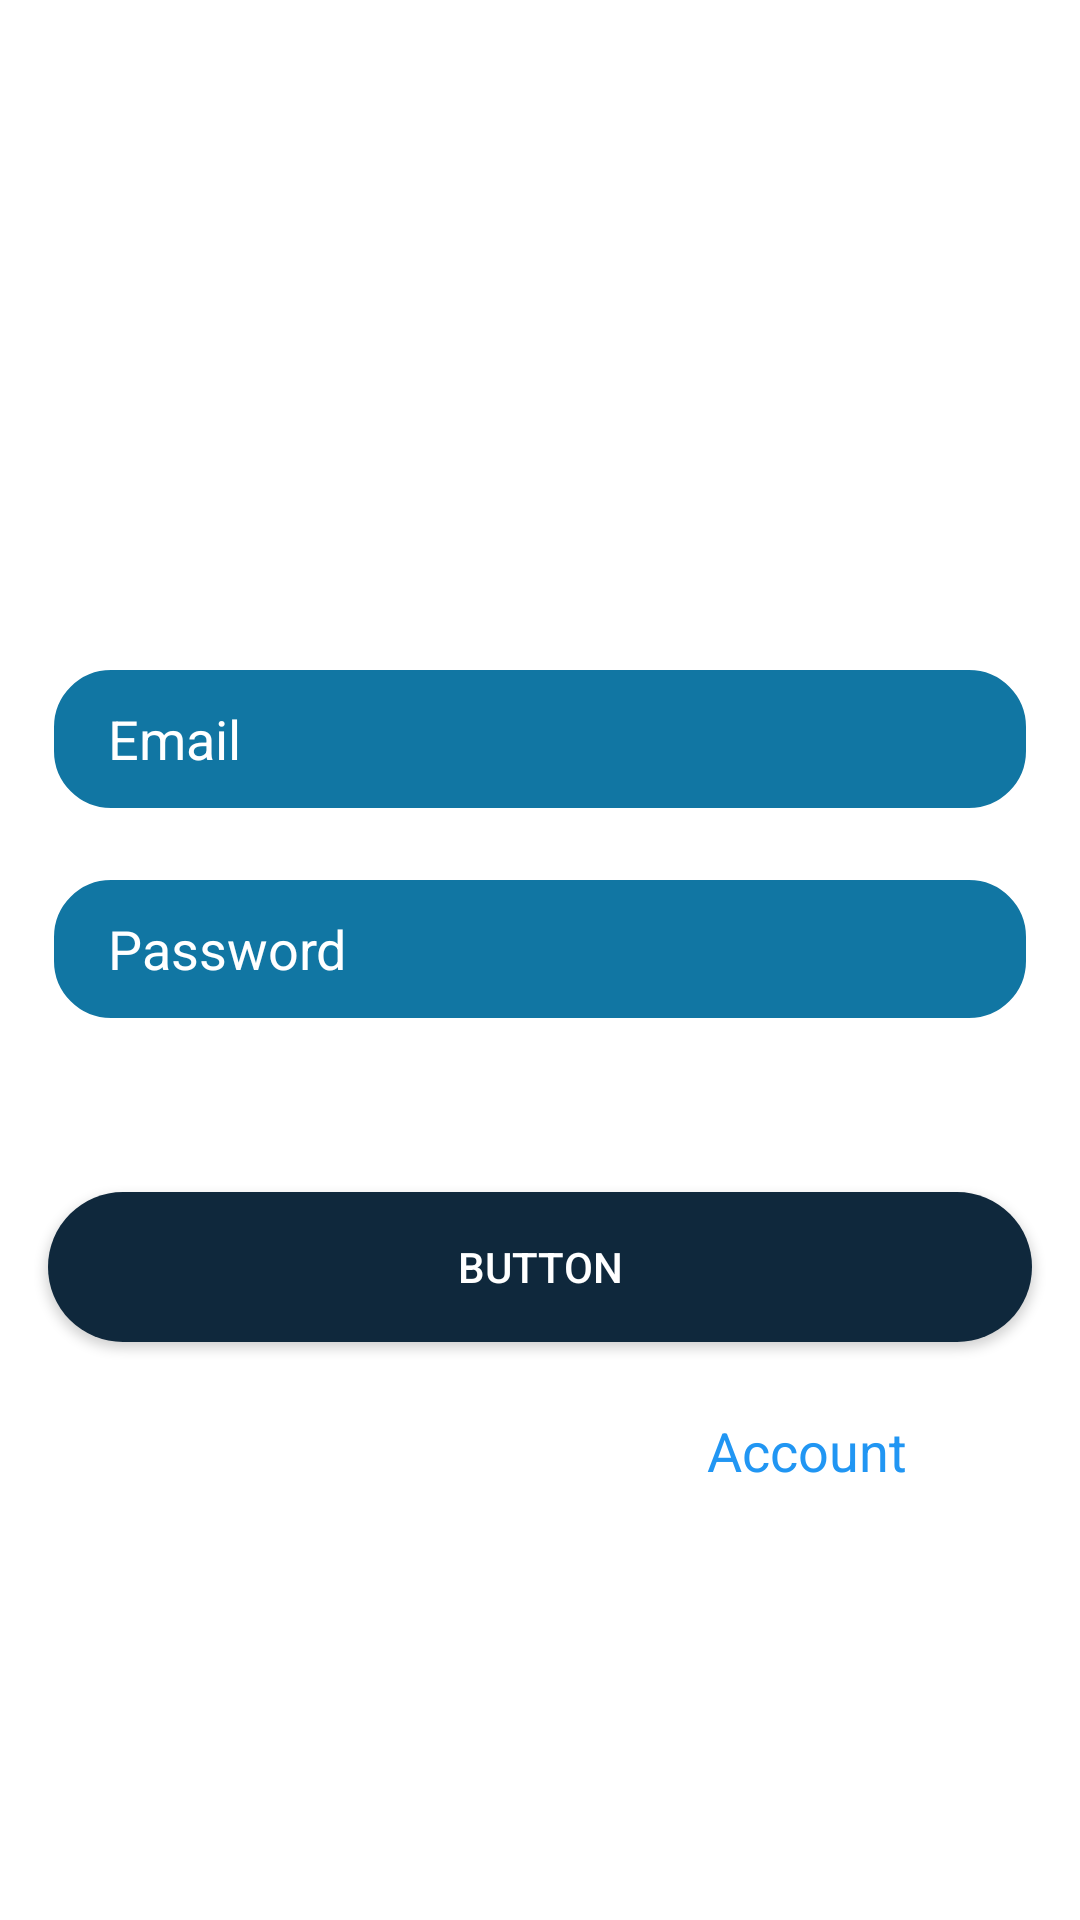

The Android layout XML behind this screen, and the referenced resources:
<!-- AndroidManifest.xml: activity theme Theme.RescueRover.NoActionBar -->
<!-- res/layout/activity_login.xml -->
<?xml version="1.0" encoding="utf-8"?>
<androidx.constraintlayout.widget.ConstraintLayout xmlns:android="http://schemas.android.com/apk/res/android"
    xmlns:app="http://schemas.android.com/apk/res-auto"
    xmlns:tools="http://schemas.android.com/tools"
    android:layout_width="match_parent"
    android:layout_height="match_parent"
    android:background="@drawable/twoback"
    tools:context=".Activity.loginActivity">

    <TextView
        android:id="@+id/textView2"
        android:layout_width="wrap_content"
        android:layout_height="wrap_content"
        android:layout_marginTop="52dp"
        android:text="LOGIN"
        android:textColor="#fff"
        android:textSize="22sp"
        android:textStyle="bold"
        app:layout_constraintEnd_toEndOf="parent"
        app:layout_constraintHorizontal_bias="0.498"
        app:layout_constraintStart_toStartOf="parent"
        app:layout_constraintTop_toTopOf="parent" />

    <EditText
        android:id="@+id/loginEmail"
        android:layout_width="match_parent"
        android:layout_height="50dp"
        android:layout_marginStart="16dp"
        android:background="@drawable/box"
        android:layout_marginTop="140dp"
        android:layout_marginEnd="16dp"
        android:ems="10"
        android:textColor="#fff"
        android:hint="Email"
        android:inputType="text"
        android:paddingStart="20dp"
        android:textColorHint="#fff"
        app:layout_constraintEnd_toEndOf="parent"
        app:layout_constraintHorizontal_bias="0.502"
        app:layout_constraintStart_toStartOf="parent"
        app:layout_constraintTop_toBottomOf="@+id/textView2" />

    <EditText
        android:id="@+id/loginPassword"
        android:layout_width="match_parent"
        android:layout_height="50dp"
        android:layout_marginStart="16dp"
android:background="@drawable/box"
        android:textColor="#fff"
        android:layout_marginTop="20dp"
        android:layout_marginEnd="16dp"
        android:hint="Password"
        android:inputType="text"
        android:paddingStart="20dp"
        android:textColorHint="#fff"
        app:layout_constraintEnd_toEndOf="@+id/loginEmail"
        app:layout_constraintStart_toStartOf="@+id/loginEmail"
        app:layout_constraintTop_toBottomOf="@+id/loginEmail" />

    <TextView
        android:id="@+id/textView3"
        android:layout_width="wrap_content"
        android:layout_height="wrap_content"
        android:layout_marginStart="116dp"
        android:layout_marginTop="24dp"
        android:text="Create new"
        android:textColor="#fff"
        android:textSize="18sp"
        app:layout_constraintStart_toStartOf="@+id/loginBtn"
        app:layout_constraintTop_toBottomOf="@+id/loginBtn" />

    <Button
        android:id="@+id/loginBtn"
        android:layout_width="match_parent"
        android:layout_marginLeft="16dp"
        android:layout_marginRight="16dp"
        android:layout_height="50dp"
        android:layout_marginTop="56dp"
        android:textColor="#fff"
        android:background="@drawable/btn_all"
        android:text="Button"
        app:layout_constraintEnd_toEndOf="@+id/loginPassword"
        app:layout_constraintHorizontal_bias="0.46"
        app:layout_constraintStart_toStartOf="@+id/loginPassword"
        app:layout_constraintTop_toBottomOf="@+id/loginPassword" />

    <TextView
        android:id="@+id/goToLogin"
        android:layout_width="wrap_content"
        android:layout_height="wrap_content"
        android:layout_marginStart="12dp"
        android:text="Account"
        android:textColor="#2196F3"
        android:textSize="18sp"
        app:layout_constraintBottom_toBottomOf="@+id/textView3"
        app:layout_constraintStart_toEndOf="@+id/textView3"
        app:layout_constraintTop_toTopOf="@+id/textView3"
        app:layout_constraintVertical_bias="0.0" />
</androidx.constraintlayout.widget.ConstraintLayout>
<!-- resources referenced by this layout -->
<resources>
  <!-- drawable box (drawable) -->
  <?xml version="1.0" encoding="utf-8"?>
  <shape xmlns:android="http://schemas.android.com/apk/res/android">
  <stroke android:color="#fff" android:width="2dp"/>
      <solid android:color="#1176A3"/>
      <corners android:radius="20dp"/>
  </shape>
  <!-- drawable btn_all (drawable) -->
  <?xml version="1.0" encoding="utf-8"?>
  <shape xmlns:android="http://schemas.android.com/apk/res/android">
  <corners android:radius="50dp"/>
      <solid android:color="#0F283C"/>
  </shape>
  <style name="Theme.RescueRover.NoActionBar">
          <item name="windowActionBar">false</item>
          <item name="windowNoTitle">true</item>
      </style>
</resources>
